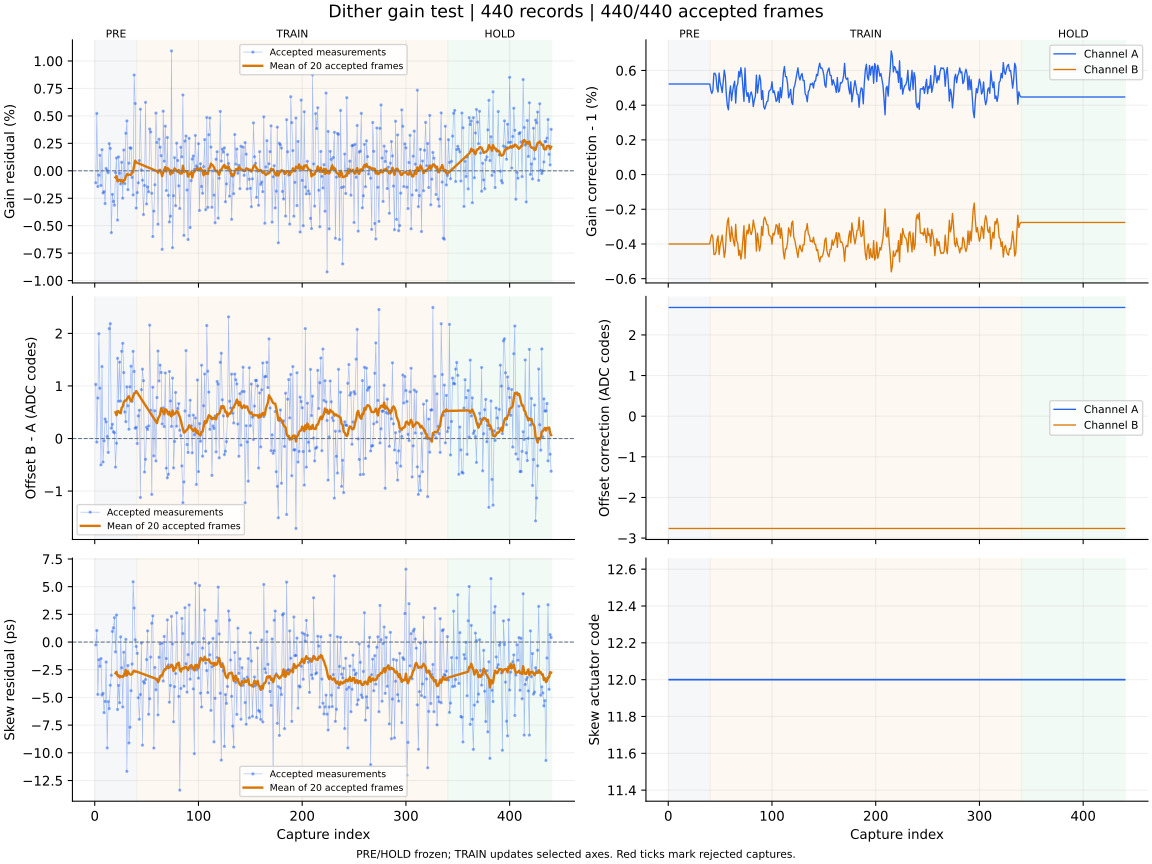

The data file committed next to this chart (first rows):
capture, iteration, status, gain_error_ppm, offset_error_codes, skew_error_ps, gain_corr_a, gain_corr_b, offset_a_codes, offset_b_codes, actuator_code, skew_action, skew_step_codes, batch_used, batch_frames, batch_skew_ps, clipped_samples, n0, rotation, alignment_margin, phase, attempt
1, 700, ok, -1093, 1.03, -0.26, 1.005, 0.996, 2.676, -2.763, 12, none, 0, 0, 0, , 0, -1, 0, 1063, pre, 0
2, 701, ok, 5221, -0.068, 1.04, 1.005, 0.996, 2.676, -2.763, 12, none, 0, 0, 0, , 0, -1, 0, 1133, pre, 1
3, 702, ok, -1431, 0.77, -4.73, 1.005, 0.996, 2.676, -2.763, 12, none, 0, 0, 0, , 0, -1, 0, 1089, pre, 2
4, 703, ok, -400.0, 1.993, -1.6, 1.005, 0.996, 2.676, -2.763, 12, none, 0, 0, 0, , 0, -1, 0, 1075, pre, 3
5, 704, ok, 1412, 0.957, -2.19, 1.005, 0.996, 2.676, -2.763, 12, none, 0, 0, 0, , 0, -1, 0, 983.3, pre, 4
6, 705, ok, -1338, -0.501, -1.49, 1.005, 0.996, 2.676, -2.763, 12, none, 0, 0, 0, , 0, -1, 0, 1057, pre, 5
7, 706, ok, 1924, 1.369, -4.78, 1.005, 0.996, 2.676, -2.763, 12, none, 0, 0, 0, , 0, -1, 0, 1005, pre, 6
8, 707, ok, -2018, -0.447, -4.63, 1.005, 0.996, 2.676, -2.763, 12, none, 0, 0, 0, , 0, -1, 0, 1037, pre, 7
9, 708, ok, -1896, -0.044, -6.37, 1.005, 0.996, 2.676, -2.763, 12, none, 0, 0, 0, , 0, -1, 0, 1056, pre, 8
10, 709, ok, -2987, 0.371, -5.36, 1.005, 0.996, 2.676, -2.763, 12, none, 0, 0, 0, , 0, -1, 0, 988.3, pre, 9
11, 710, ok, 217.0, 0.317, -1.8, 1.005, 0.996, 2.676, -2.763, 12, none, 0, 0, 0, , 0, -1, 0, 1056, pre, 10
12, 711, ok, 24.0, 0.038, -9.56, 1.005, 0.996, 2.676, -2.763, 12, none, 0, 0, 0, , 0, -1, 0, 1034, pre, 11
13, 712, ok, -170.0, -0.265, -5.38, 1.005, 0.996, 2.676, -2.763, 12, none, 0, 0, 0, , 0, -1, 0, 1115, pre, 12
14, 713, ok, 2474, 2.09, -6.01, 1.005, 0.996, 2.676, -2.763, 12, none, 0, 0, 0, , 0, -1, 0, 1135, pre, 13
15, 714, ok, 2040, 2.185, -3.9, 1.005, 0.996, 2.676, -2.763, 12, none, 0, 0, 0, , 0, -1, 0, 1076, pre, 14
16, 715, ok, -5633, 0.196, -3.0, 1.005, 0.996, 2.676, -2.763, 12, none, 0, 0, 0, , 0, -1, 0, 1006, pre, 15
17, 716, ok, -2149, 0.271, 0.96, 1.005, 0.996, 2.676, -2.763, 12, none, 0, 0, 0, , 0, -1, 0, 1139, pre, 16
18, 717, ok, -2792, 0.128, 1.28, 1.005, 0.996, 2.676, -2.763, 12, none, 0, 0, 0, , 0, -1, 0, 1060, pre, 17
19, 718, ok, -3135, 0.11, 2.2, 1.005, 0.996, 2.676, -2.763, 12, none, 0, 0, 0, , 0, -1, 0, 1111, pre, 18
20, 719, ok, -167.0, -0.544, -0.89, 1.005, 0.996, 2.676, -2.763, 12, measure-only, 0, 20, 20, -2.82, 0, -1, 0, 1069, pre, 19
21, 720, ok, 1167, -0.089, 2.44, 1.005, 0.996, 2.676, -2.763, 12, none, 0, 0, 0, , 0, -1, 0, 1078, pre, 20
22, 721, ok, -4488, 1.526, -6.09, 1.005, 0.996, 2.676, -2.763, 12, none, 0, 0, 0, , 0, -1, 0, 1102, pre, 21
23, 722, ok, 1273, 0.709, -3.91, 1.005, 0.996, 2.676, -2.763, 12, none, 0, 0, 0, , 0, -1, 0, 1060, pre, 22
24, 723, ok, -228.0, 1.453, -5.48, 1.005, 0.996, 2.676, -2.763, 12, none, 0, 0, 0, , 0, -1, 0, 1218, pre, 23
25, 724, ok, -1197, 0.713, 0.47, 1.005, 0.996, 2.676, -2.763, 12, none, 0, 0, 0, , 0, -1, 0, 967.7, pre, 24
26, 725, ok, 773.0, 1.658, -2.32, 1.005, 0.996, 2.676, -2.763, 12, none, 0, 0, 0, , 0, -1, 0, 998.7, pre, 25
27, 726, ok, -2492, 1.811, -5.86, 1.005, 0.996, 2.676, -2.763, 12, none, 0, 0, 0, , 0, -1, 0, 1099, pre, 26
28, 727, ok, 1897, 1.254, -0.92, 1.005, 0.996, 2.676, -2.763, 12, none, 0, 0, 0, , 0, -1, 0, 978.2, pre, 27
29, 728, ok, -1170, 0.505, -3.01, 1.005, 0.996, 2.676, -2.763, 12, none, 0, 0, 0, , 0, -1, 0, 1060, pre, 28
30, 729, ok, 3416, 0.32, 0.25, 1.005, 0.996, 2.676, -2.763, 12, none, 0, 0, 0, , 0, -1, 0, 1134, pre, 29
31, 730, ok, 4541, 0.982, -11.67, 1.005, 0.996, 2.676, -2.763, 12, none, 0, 0, 0, , 0, -1, 0, 1044, pre, 30
32, 731, ok, -1718, 0.622, -2.12, 1.005, 0.996, 2.676, -2.763, 12, none, 0, 0, 0, , 0, -1, 0, 1068, pre, 31
33, 732, ok, 693.0, 0.177, -9.11, 1.005, 0.996, 2.676, -2.763, 12, none, 0, 0, 0, , 0, -1, 0, 1008, pre, 32
34, 733, ok, 2093, 0.983, -7.69, 1.005, 0.996, 2.676, -2.763, 12, none, 0, 0, 0, , 0, -1, 0, 1161, pre, 33
35, 734, ok, 2064, 1.376, -4.39, 1.005, 0.996, 2.676, -2.763, 12, none, 0, 0, 0, , 0, -1, 0, 1159, pre, 34
36, 735, ok, -602.0, 0.706, -1.98, 1.005, 0.996, 2.676, -2.763, 12, none, 0, 0, 0, , 0, -1, 0, 1001, pre, 35
37, 736, ok, -2200, 1.658, 5.44, 1.005, 0.996, 2.676, -2.763, 12, none, 0, 0, 0, , 0, -1, 0, 1022, pre, 36
38, 737, ok, 8724, 1.275, 3.07, 1.005, 0.996, 2.676, -2.763, 12, none, 0, 0, 0, , 0, -1, 0, 1071, pre, 37
39, 738, ok, 6130, 0.195, 0.21, 1.005, 0.996, 2.676, -2.763, 12, none, 0, 0, 0, , 0, -1, 0, 1098, pre, 38
40, 739, ok, -3392, 0.212, -0.4, 1.005, 0.996, 2.676, -2.763, 12, measure-only, 0, 20, 20, -2.65, 0, -1, 0, 1085, pre, 39
41, 740, ok, -1985, -0.096, -1.02, 1.005, 0.9963, 2.676, -2.763, 12, none, 0, 0, 0, , 0, -1, 0, 1134, train, 0
42, 741, ok, -1092, 0.429, -5.03, 1.005, 0.9965, 2.676, -2.763, 12, none, 0, 0, 0, , 0, -1, 0, 985.0, train, 1
43, 742, ok, 931.0, 0.538, -6.97, 1.005, 0.9964, 2.676, -2.763, 12, none, 0, 0, 0, , 0, -1, 0, 1061, train, 2
44, 743, ok, 5609, -1.123, -4.74, 1.006, 0.9954, 2.676, -2.763, 12, none, 0, 0, 0, , 0, -1, 0, 1042, train, 3
45, 744, ok, 78.0, 0.929, -0.09, 1.006, 0.9954, 2.676, -2.763, 12, none, 0, 0, 0, , 0, -1, 0, 1102, train, 4
46, 745, ok, -858.0, 1.319, -9.31, 1.006, 0.9955, 2.676, -2.763, 12, none, 0, 0, 0, , 0, -1, 0, 1026, train, 5
47, 746, ok, -3986, 1.1, -3.56, 1.005, 0.9962, 2.676, -2.763, 12, none, 0, 0, 0, , 0, -1, 0, 1087, train, 6
48, 747, ok, -1339, -0.638, -3.71, 1.005, 0.9965, 2.676, -2.763, 12, none, 0, 0, 0, , 0, -1, 0, 895.4, train, 7
49, 748, ok, 6235, -0.396, -3.38, 1.006, 0.9954, 2.676, -2.763, 12, none, 0, 0, 0, , 0, -1, 0, 932.1, train, 8
50, 749, ok, -3024, 0.214, -1.58, 1.005, 0.9959, 2.676, -2.763, 12, none, 0, 0, 0, , 0, -1, 0, 1144, train, 9
51, 750, ok, -1465, 0.172, 1.01, 1.005, 0.9962, 2.676, -2.763, 12, none, 0, 0, 0, , 0, -1, 0, 1045, train, 10
52, 751, ok, -1913, 0.239, -6.52, 1.005, 0.9965, 2.676, -2.763, 12, none, 0, 0, 0, , 0, -1, 0, 1154, train, 11
53, 752, ok, 3806, 2.157, -5.12, 1.005, 0.9958, 2.676, -2.763, 12, none, 0, 0, 0, , 0, -1, 0, 1034, train, 12
54, 753, ok, 3535, 0.537, -1.36, 1.006, 0.9952, 2.676, -2.763, 12, none, 0, 0, 0, , 0, -1, 0, 1033, train, 13
55, 754, ok, -2049, -1.064, 1.7, 1.006, 0.9956, 2.676, -2.763, 12, none, 0, 0, 0, , 0, -1, 0, 1067, train, 14
56, 755, ok, -5987, 0.976, 2.36, 1.005, 0.9966, 2.676, -2.763, 12, none, 0, 0, 0, , 0, -1, 0, 1117, train, 15
57, 756, ok, -3675, -0.331, -9.57, 1.004, 0.9973, 2.676, -2.763, 12, none, 0, 0, 0, , 0, -1, 0, 1176, train, 16
58, 757, ok, -1273, 0.528, -2.29, 1.004, 0.9975, 2.676, -2.763, 12, none, 0, 0, 0, , 0, -1, 0, 1075, train, 17
59, 758, ok, 5257, -0.427, -4.31, 1.005, 0.9966, 2.676, -2.763, 12, none, 0, 0, 0, , 0, -1, 0, 1064, train, 18
60, 759, ok, 2585, 0.779, -3.42, 1.005, 0.9961, 2.676, -2.763, 12, measure-only, 0, 20, 20, -3.35, 0, -1, 0, 1057, train, 19
... 380 more rows
